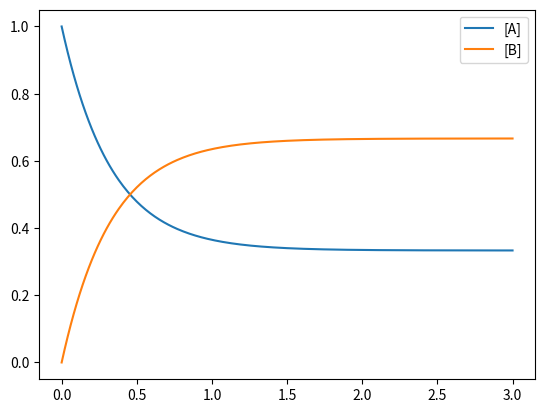

The script that saved this image:
import matplotlib.pyplot as plt

kf, kb = 2, 1
tmax, h = 3.0, 0.01
t, a, b = 0.0, 1.0, 0.0
tt, aa, bb = [], [], []
while t <= tmax:
    tt.append(t)
    aa.append(a)
    bb.append(b)
    t += h
    vf, vb = kf * a, kb * b
    a += (-vf + vb) * h
    b += ( vf - vb) * h

plt.plot(tt, aa, label='[A]')
plt.plot(tt, bb, label='[B]')
plt.legend()
plt.show()

